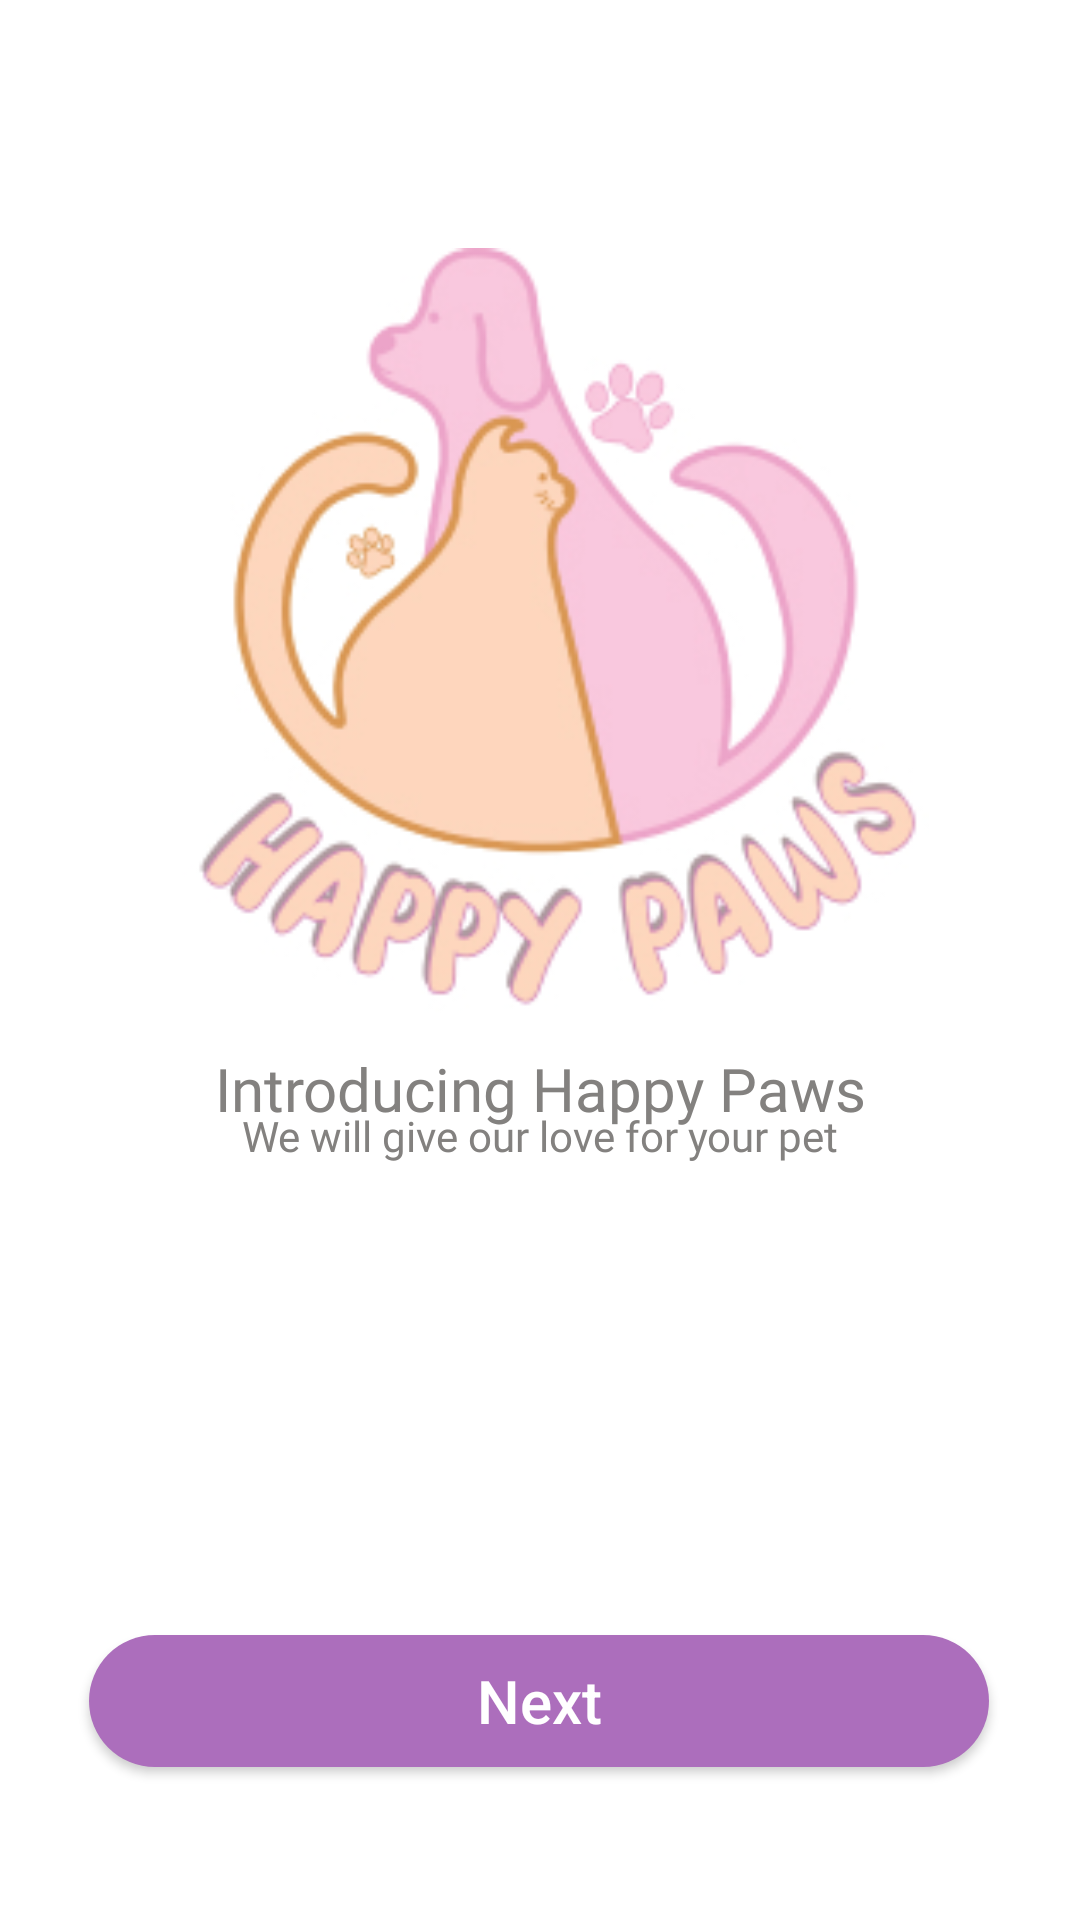

Write the Android layout XML for this screen, with the resource values it uses.
<!-- AndroidManifest.xml: application theme Theme.Happypawsmasive -->
<!-- res/layout/onboarding1.xml -->
<?xml version="1.0" encoding="utf-8"?>
<androidx.constraintlayout.widget.ConstraintLayout
    xmlns:android="http://schemas.android.com/apk/res/android"
    xmlns:tools="http://schemas.android.com/tools"
    android:layout_width="match_parent"
    android:layout_height="match_parent"
    android:layout_marginTop="15dp"
    android:layout_marginStart="30dp"
    android:layout_marginEnd="30dp"
    android:layout_marginBottom="30dp"
    android:gravity="center"
    android:padding="20dp"
    xmlns:app="http://schemas.android.com/apk/res-auto"
    android:orientation="vertical"
    tools:context=".OnBoarding1">

    <ImageView
        android:id="@+id/logo"
        android:layout_width="260dp"
        android:layout_height="260dp"
        android:layout_margin="15dp"
        android:adjustViewBounds="true"
        app:layout_constraintBottom_toBottomOf="@+id/btn_action"
        app:layout_constraintEnd_toEndOf="parent"
        app:layout_constraintHorizontal_bias="0.494"
        app:layout_constraintStart_toStartOf="parent"
        app:layout_constraintTop_toTopOf="parent"
        app:layout_constraintVertical_bias="0.167"
        app:srcCompat="@drawable/logo" />

    <TextView
        android:id="@+id/tittleBoarding"
        android:layout_width="match_parent"
        android:layout_height="wrap_content"
        android:fontFamily="@font/montserrat_bold"
        android:gravity="center"
        android:text="Introducing Happy Paws"
        android:textColor="#83817F"
        android:textSize="20dp"
        app:layout_constraintBottom_toBottomOf="parent"
        app:layout_constraintEnd_toEndOf="parent"
        app:layout_constraintHorizontal_bias="0.65"
        app:layout_constraintStart_toStartOf="parent"
        app:layout_constraintTop_toTopOf="parent"
        app:layout_constraintVertical_bias="0.575" />

    <TextView
        android:id="@+id/tittleBoarding2"
        android:layout_width="match_parent"
        android:layout_height="wrap_content"
        android:layout_marginBottom="232dp"
        android:fontFamily="@font/montserrat_regular"
        android:gravity="center"
        android:text="We will give our love for your pet"
        android:textColor="#83817F"
        android:textSize="14dp"
        app:layout_constraintBottom_toBottomOf="parent"
        app:layout_constraintEnd_toEndOf="parent"
        app:layout_constraintHorizontal_bias="0.6"
        app:layout_constraintStart_toStartOf="parent" />

    <Button
        android:id="@+id/btn_action"
        android:layout_width="300dp"
        android:layout_height="44dp"
        android:layout_marginTop="80dp"
        android:background="@drawable/solid_purple"
        android:text="Next"
        android:textAllCaps="false"
        android:textColor="@color/white"
        android:textSize="20dp"
        app:layout_constraintBottom_toBottomOf="parent"
        app:layout_constraintEnd_toEndOf="parent"
        app:layout_constraintHorizontal_bias="0.49"
        app:layout_constraintStart_toStartOf="parent"
        app:layout_constraintTop_toTopOf="parent"
        app:layout_constraintVertical_bias="0.935" />

</androidx.constraintlayout.widget.ConstraintLayout>
<!-- resources referenced by this layout -->
<resources>
  <color name="white">#FFFFFFFF</color>
  <!-- drawable logo: jpg bitmap (drawable, 45788 bytes) -->
  <!-- drawable solid_purple (drawable) -->
  <?xml version="1.0" encoding="utf-8"?>
  <shape xmlns:android="http://schemas.android.com/apk/res/android">
  
      <solid android:color="#AC6EBC"/>
      <corners android:radius="25dp"/>
  
  </shape>
  <style name="Theme.Happypawsmasive" parent="Theme.MaterialComponents.DayNight.DarkActionBar">
          
          <item name="colorPrimary">@color/purple_500</item>
          <item name="colorPrimaryVariant">@color/purple_700</item>
          <item name="colorOnPrimary">@color/white</item>
          
          <item name="colorSecondary">@color/teal_200</item>
          <item name="colorSecondaryVariant">@color/teal_700</item>
          <item name="colorOnSecondary">@color/black</item>
          
          <item name="android:statusBarColor" tools:targetApi="l">?attr/colorPrimaryVariant</item>
          
      </style>
  <color name="purple_500">#FF6200EE</color>
  <color name="purple_700">#FF3700B3</color>
  <color name="teal_200">#FF03DAC5</color>
  <color name="teal_700">#FF018786</color>
  <color name="black">#FF000000</color>
</resources>
